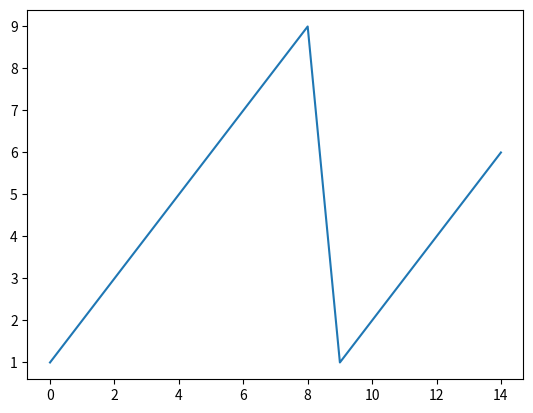
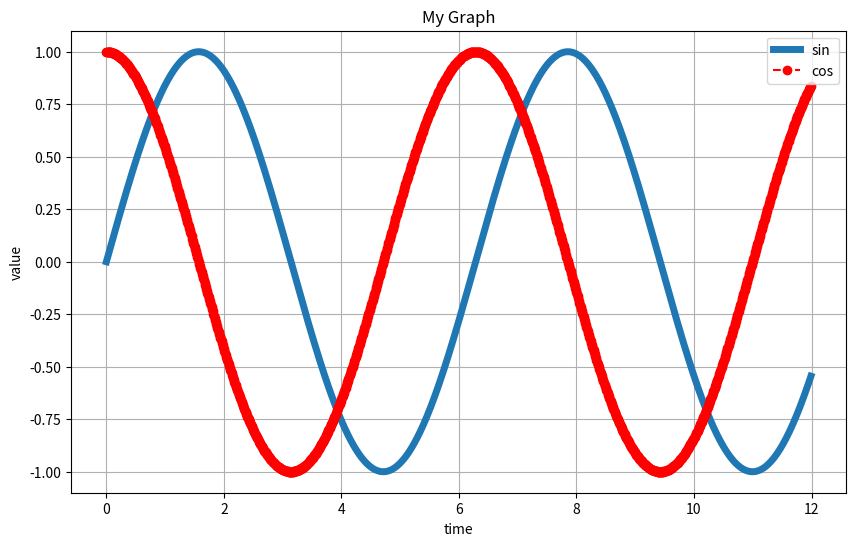
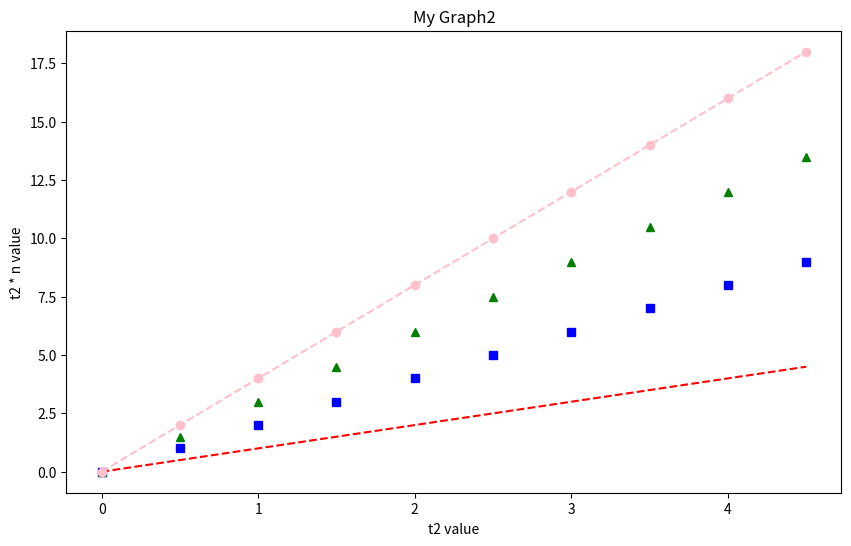
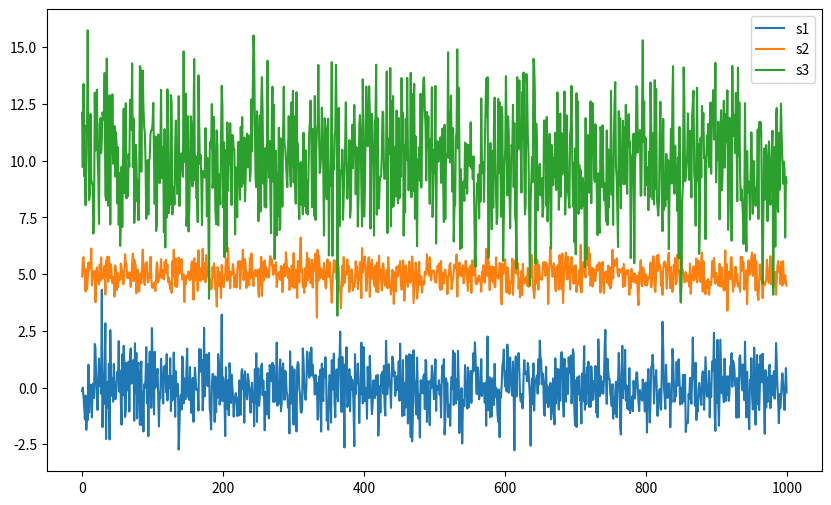
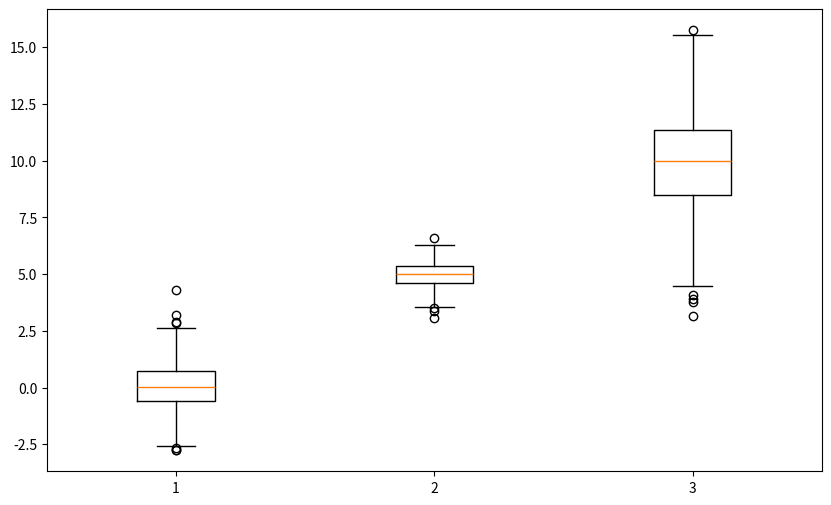

Reproduce these figures in Python, in order.
# -*- coding: utf-8 -*-
"""
Created on Sun Mar 17 13:41:20 2019

[redacted]
"""

# -*- coding: utf-8 -*-
"""파이썬 기본 시각화.ipynb

Automatically generated by Colaboratory.

Original file is located at
    https://colab.research.google.com/<link-removed>
"""

import matplotlib.pyplot as plt

# %matplotlib inline

plt.figure()
plt.plot([1,2,3,4,5,6,7,8,9,1,2,3,4,5,6])
plt.show()

import numpy as np

t = np.arange(0,12,0.01)

y = np.sin(t)
z = np.cos(t)

plt.figure(figsize =(10,6))
plt.plot(t, y, label='sin',lw=5)
plt.plot(t, z , label='cos', color='red', linestyle='dashed',marker='o') # ^ 삿갓모양형태로 바꿈 다른 형태로도 가능
plt.legend() # 오른쪽 위 선에 대한 정보를 나타냄

plt.grid() # 격자가 사라짐

plt.xlabel('time')
plt.ylabel('value')
plt.title('My Graph')








plt.show()

t2 = np.arange(0,5,0.5)

plt.figure(figsize = (10,6))
plt.plot(t2,t2,'r--')
plt.plot(t2,t2*2,'bs') # bs 는 블루스퀘어
plt.plot(t2,t2*3,'g^')
plt.plot(t2,t2*4,color='pink' , linestyle='dashed',marker='o')

plt.title('My Graph2')
plt.xlabel('t2 value')
plt.ylabel('t2 * n value')

plt.show()

s1 = np.random.normal(loc=0 , scale=1 , size=1000)
s2 = np.random.normal(loc=5 , scale=0.5 , size=1000)
s3 = np.random.normal(loc=10 , scale=2 , size=1000)

plt.figure(figsize=(10,6))
plt.plot(s1, label='s1')
plt.plot(s2, label='s2')
plt.plot(s3, label='s3')
plt.legend()
plt.show()

plt.figure(figsize=(10,6))
plt.boxplot((s1,s2,s3))

plt.show()

